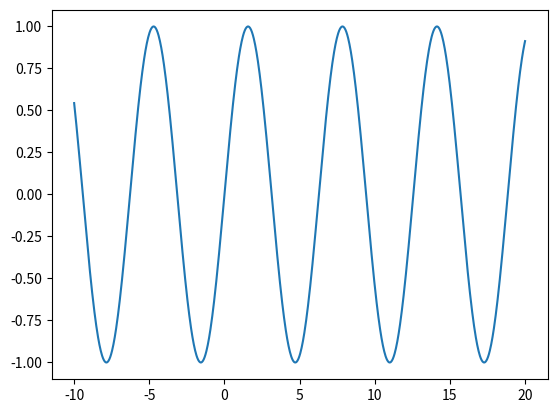

Here is the Python script that generated this plot:
import numpy as np
import matplotlib.pyplot as plt

x = np.linspace(-10,20,1000)
y = np.sin(x)

plt.plot(x,y)
plt.show()
